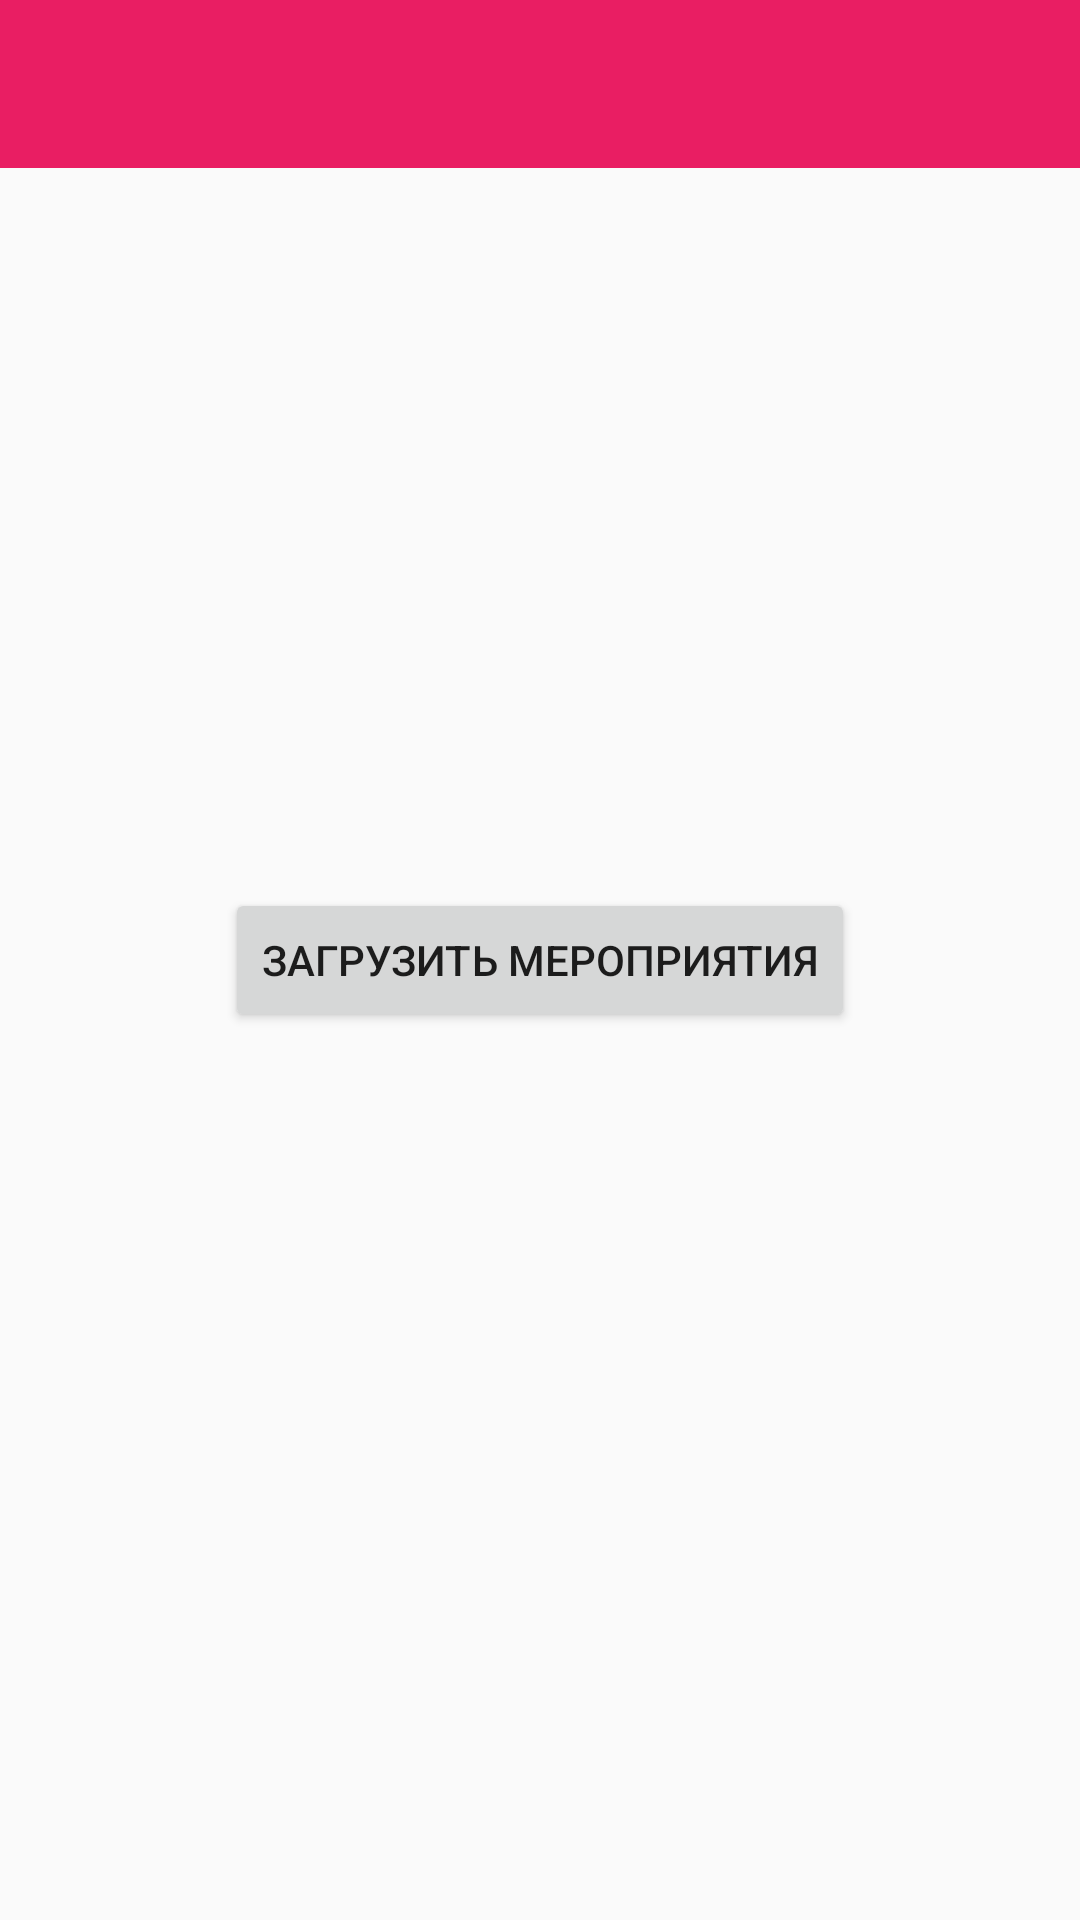

Android layout source for this screen:
<!-- AndroidManifest.xml: application theme AppTheme -->
<!-- res/layout/activity_load_events.xml -->
<?xml version="1.0" encoding="utf-8"?>
<RelativeLayout
    xmlns:android="http://schemas.android.com/apk/res/android"
    android:layout_width="match_parent"
    android:layout_height="match_parent"
    android:orientation="vertical">

    <android.support.v7.widget.Toolbar
        android:id="@+id/load_events_toolbar"
        android:layout_width="match_parent"
        android:layout_height="wrap_content"
        android:background="@color/colorPrimary"
        android:minHeight="?android:attr/actionBarSize"/>

    <RelativeLayout
        android:layout_width="match_parent"
        android:layout_height="match_parent">

        <LinearLayout
            android:layout_width="match_parent"
            android:layout_height="match_parent"
            android:orientation="vertical"
            android:gravity="center">

            <Button
                android:id="@+id/resend_ankets_button"
                android:layout_width="wrap_content"
                android:layout_height="wrap_content"
                android:visibility="gone"/>

            <Button
                android:id="@+id/load_events_button"
                android:layout_width="wrap_content"
                android:layout_height="wrap_content"
                android:text="@string/load_events" />

            <Button
                android:id="@+id/moving_choose_events_button"
                android:layout_width="wrap_content"
                android:layout_height="wrap_content"
                android:visibility="gone"
                android:text="@string/choose_event" />

            <ProgressBar
                android:id="@+id/load_events_progress_bar"
                android:layout_width="wrap_content"
                android:layout_height="wrap_content"
                android:visibility="gone"
                style="?android:attr/progressBarStyleInverse" />

        </LinearLayout>
    </RelativeLayout>



</RelativeLayout>
<!-- resources referenced by this layout -->
<resources>
  <color name="colorPrimary">#E91E63</color>
  <string name="choose_event">Выбрать мероприятие</string>
  <string name="load_events">Загрузить мероприятия</string>
  <style name="AppTheme" parent="Theme.AppCompat.Light.NoActionBar">
          <item name="colorPrimary">@color/colorPrimary</item>
          <item name="colorPrimaryDark">@color/colorPrimaryDark</item>
          <item name="colorAccent">@color/colorAccent</item>
      </style>
  <color name="colorPrimaryDark">#AD1457</color>
  <color name="colorAccent">#9C27B0</color>
</resources>
